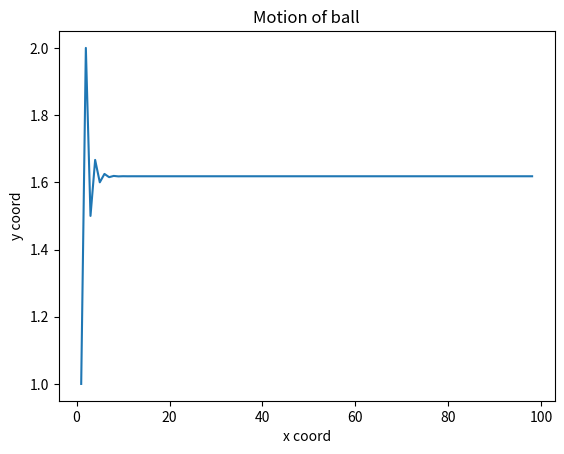

Write Python code to recreate this figure.
'''
test
'''

import matplotlib.pyplot as plt
import math

def draw_graph(x, y):
    plt.plot(x, y)
    plt.xlabel('x coord')
    plt.ylabel('y coord')
    plt.title('Motion of ball')
    plt.show()

# def generate_F_r():
#     r = range(100, 1001, 50)
#     F = []
#     G = 6.674*(10**-11)
    
#     m1 = .5 # kg
#     m2 = 1.5 # kg

#     for distance in r:
#         F += [G*(m1*m2)/(distance**2)]
    
#     draw_graph(r, F)

# #generate_F_r()

# def frange(start, final, increment):
#     numbers = []
    
#     while start < final:
#         numbers += [start]
#         start += increment
    
#     return numbers

# # Theta is degree of throw projectile
# def draw_trajectory(u, theta):
#     theta = math.radians(theta)
#     sin = math.sin; cos = math.cos
#     g = 9.8

#     # Time of Flight
#     t_flight = 2 * u * sin(theta) / g
    
#     intervals = frange(0, t_flight, .001)
#     print(intervals)

#     x, y = [], []
#     for t in intervals:
#         x += [u*cos(theta)*t]
#         y += [u*sin(theta)*t - .5*g*t*t]
    
#     draw_graph(x, y)

# for i in [20, 40, 60]:
#     draw_trajectory(i,60)
# plt.legend([20, 40, 60])
# plt.show()

memo = {}
def fibo(n):
    if n in memo: return memo[n]
    if n == 0 or n == 1: return n
    memo[n] = fibo(n - 1) + fibo(n - 2)
    return memo[n]

res = fibo(5)
print(res)

fibos = [fibo(i) for i in range(1,100)]

fiboRatio = []
for _ in range(1, len(fibos)):
    fiboRatio.append(fibos[_] / fibos[_ - 1])
print(fibos)
draw_graph(range(1, len(fibos)), fiboRatio)
print(fibos)
